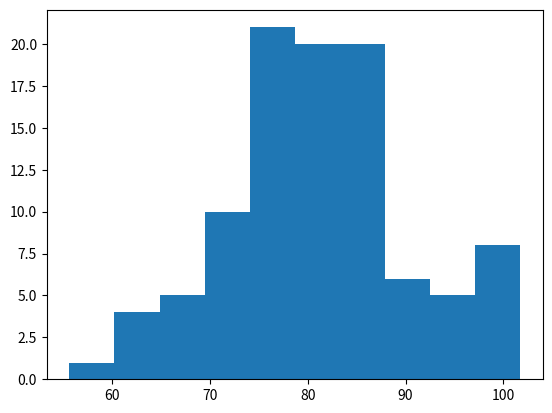

This figure's Python source:
# Randomizing data, generating summary statistics, and histogram

import numpy as np
import matplotlib.pyplot as plt

mu = 80
sigma = 10

x = np.random.normal(mu, sigma, 100)

print("Random Normal Array Mean Centered", x[:10])

print("mean", np.mean(x))

plt.hist(x)
plt.show()
